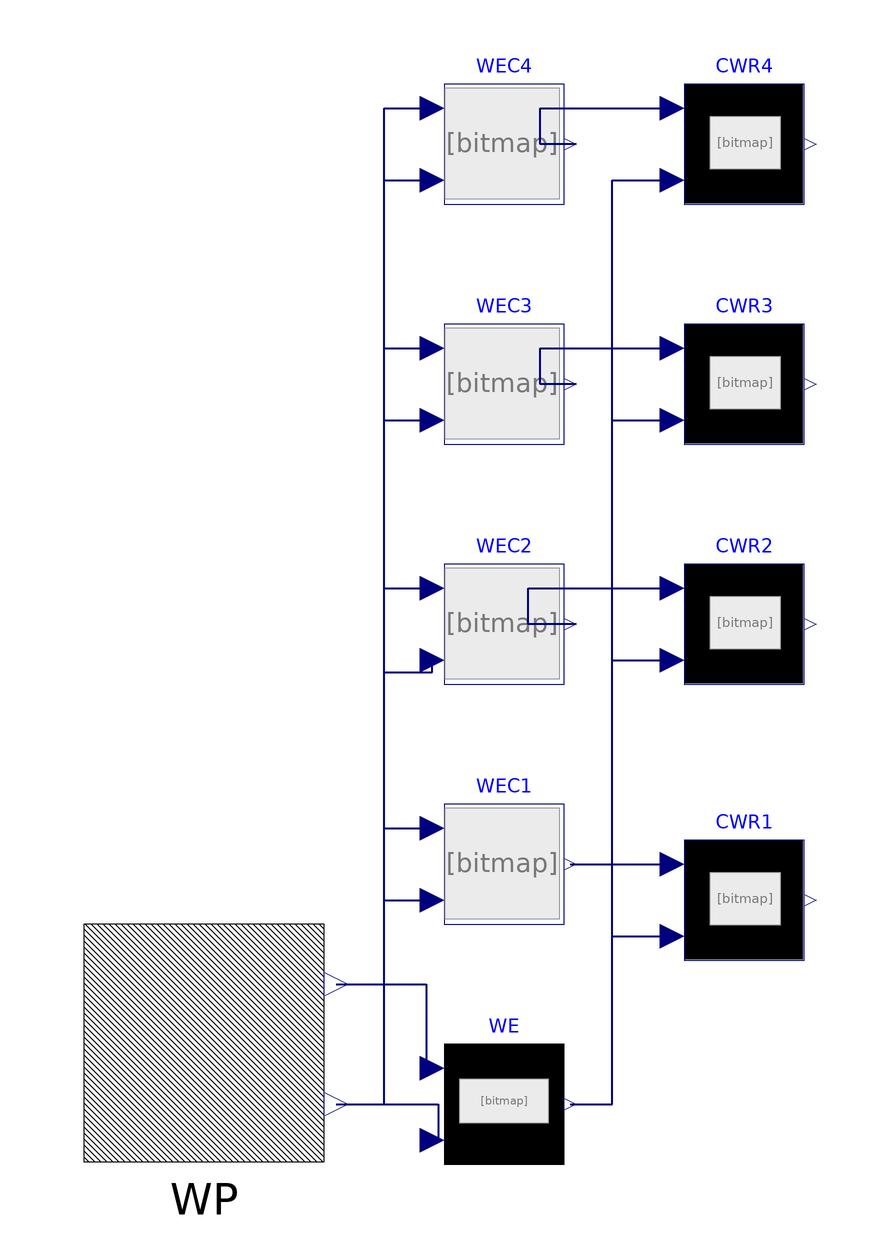

The component connection diagram of the Modelica model below, drawn from its own Placement and Line annotations.

model MCWR
  WECModel.WaveParameter WP annotation(
      Placement(visible = true, transformation(origin = {-80, -80}, extent = {{-20, -20}, {20, 20}}, rotation = 0)));
  WECModel.WEnergy WE annotation(
      Placement(visible = true, transformation(origin = {-30, -90}, extent = {{-10, -10}, {10, 10}}, rotation = 0)));
  WECModel.WEC WEC1(Dim = 3, filename = "D:\Modelica\BHB.txt", n = 1, tablename = "BHB")  annotation(
      Placement(visible = true, transformation(origin = {-30, -50}, extent = {{-10, -10}, {10, 10}}, rotation = 0)));
  WECModel.CWR CWR1 annotation(
      Placement(visible = true, transformation(origin = {10, -56}, extent = {{-10, -10}, {10, 10}}, rotation = 0)));
  WEC WEC2(Dim = 7, filename = "D:\Modelica\BHBA.txt", n = 1, tablename = "BHBA")  annotation(
      Placement(visible = true, transformation(origin = {-30, -10}, extent = {{-10, -10}, {10, 10}}, rotation = 0)));
  WECModel.CWR CWR2 annotation(
      Placement(visible = true, transformation(origin = {10, -10}, extent = {{-10, -10}, {10, 10}}, rotation = 0)));
  WECModel.WEC WEC3(Dim = 17, filename = "D:\Modelica\BSHB.txt", n = 1, tablename = "BSHB")  annotation(
      Placement(visible = true, transformation(origin = {-30, 30}, extent = {{-10, -10}, {10, 10}}, rotation = 0)));
  WECModel.WEC WEC4(Dim = 25, filename = "D:\Modelica\BOF.txt", n = 1, tablename = "BOF")  annotation(
      Placement(visible = true, transformation(origin = {-30, 70}, extent = {{-10, -10}, {10, 10}}, rotation = 0)));
  CWR CWR3 annotation(
      Placement(visible = true, transformation(origin = {10, 30}, extent = {{-10, -10}, {10, 10}}, rotation = 0)));
  WECModel.CWR CWR4 annotation(
      Placement(visible = true, transformation(origin = {10, 70}, extent = {{-10, -10}, {10, 10}}, rotation = 0)));
  equation
  connect(WP.Hs, WE.u1) annotation(
      Line(points = {{-58, -70}, {-43, -70}, {-43, -84}, {-42, -84}}, color = {0, 0, 127}, thickness = 0.5));
  connect(WP.Tp, WE.u2) annotation(
      Line(points = {{-58, -90}, {-41, -90}, {-41, -96}, {-42, -96}}, color = {0, 0, 127}, thickness = 0.5));
  connect(WP.Tp, WEC1.u2) annotation(
      Line(points = {{-58, -90}, {-50, -90}, {-50, -56}, {-42, -56}}, color = {0, 0, 127}, thickness = 0.5));
  connect(WP.Hs, WEC1.u1) annotation(
      Line(points = {{-58, -70}, {-50, -70}, {-50, -44}, {-42, -44}}, color = {0, 0, 127}, thickness = 0.5));
  connect(WEC1.y, CWR1.u1) annotation(
      Line(points = {{-19, -50}, {-2, -50}}, color = {0, 0, 127}, thickness = 0.5));
  connect(WE.y, CWR1.u2) annotation(
      Line(points = {{-19, -90}, {-12, -90}, {-12, -62}, {-2, -62}}, color = {0, 0, 127}, thickness = 0.5));
  connect(WP.Hs, WEC2.u1) annotation(
      Line(points = {{-58, -70}, {-50, -70}, {-50, -4}, {-42, -4}, {-42, -4}}, color = {0, 0, 127}, thickness = 0.5));
  connect(WP.Hs, WEC3.u1) annotation(
      Line(points = {{-58, -70}, {-50, -70}, {-50, 36}, {-42, 36}, {-42, 36}}, color = {0, 0, 127}, thickness = 0.5));
  connect(WP.Hs, WEC4.u1) annotation(
      Line(points = {{-58, -70}, {-50, -70}, {-50, 76}, {-42, 76}, {-42, 76}}, color = {0, 0, 127}, thickness = 0.5));
  connect(WP.Tp, WEC2.u2) annotation(
      Line(points = {{-58, -90}, {-50, -90}, {-50, -18}, {-42, -18}, {-42, -16}}, color = {0, 0, 127}, thickness = 0.5));
  connect(WP.Tp, WEC3.u2) annotation(
      Line(points = {{-58, -90}, {-50, -90}, {-50, 24}, {-42, 24}, {-42, 24}}, color = {0, 0, 127}, thickness = 0.5));
  connect(WP.Tp, WEC4.u2) annotation(
      Line(points = {{-58, -90}, {-50, -90}, {-50, 64}, {-42, 64}, {-42, 64}}, color = {0, 0, 127}, thickness = 0.5));
  connect(WEC4.y, CWR4.u1) annotation(
      Line(points = {{-18, 70}, {-24, 70}, {-24, 76}, {-2, 76}, {-2, 76}}, color = {0, 0, 127}, thickness = 0.5));
  connect(WEC3.y, CWR3.u1) annotation(
      Line(points = {{-18, 30}, {-24, 30}, {-24, 36}, {-2, 36}, {-2, 36}}, color = {0, 0, 127}, thickness = 0.5));
  connect(WEC2.y, CWR2.u1) annotation(
      Line(points = {{-18, -10}, {-26, -10}, {-26, -4}, {-2, -4}, {-2, -4}}, color = {0, 0, 127}, thickness = 0.5));
  connect(WE.y, CWR2.u2) annotation(
      Line(points = {{-18, -90}, {-12, -90}, {-12, -16}, {-2, -16}, {-2, -16}}, color = {0, 0, 127}, thickness = 0.5));
  connect(WE.y, CWR3.u2) annotation(
      Line(points = {{-18, -90}, {-12, -90}, {-12, 24}, {-2, 24}, {-2, 24}}, color = {0, 0, 127}, thickness = 0.5));
  connect(WE.y, CWR4.u2) annotation(
      Line(points = {{-18, -90}, {-12, -90}, {-12, 64}, {-2, 64}, {-2, 64}}, color = {0, 0, 127}, thickness = 0.5));
  end MCWR;